Labelled photos from "fruit_data", an image-classification folder in sameeksha-sunilkumar/grape-disease-and-pest-prediction. The possible labels are: canker, gray mold, powdery mildew.

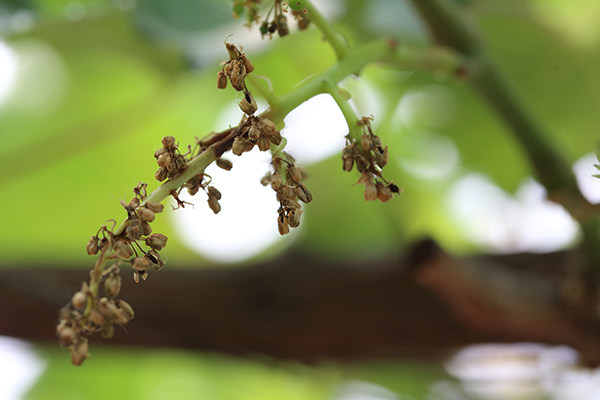
Label: gray mold

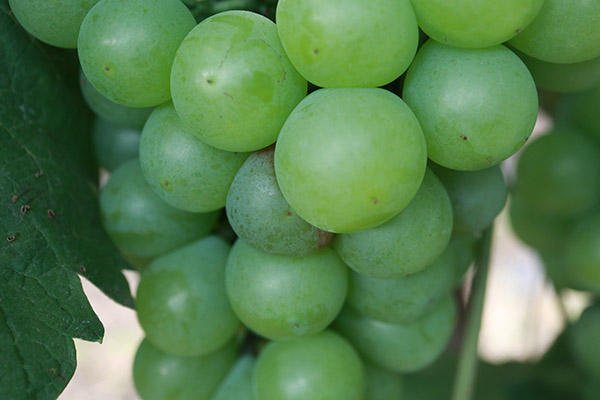
Label: canker

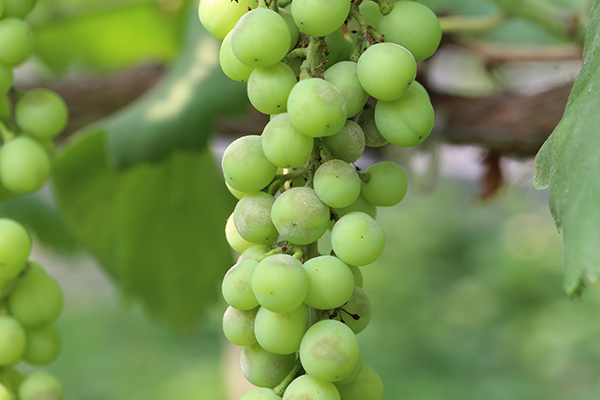
Label: powdery mildew

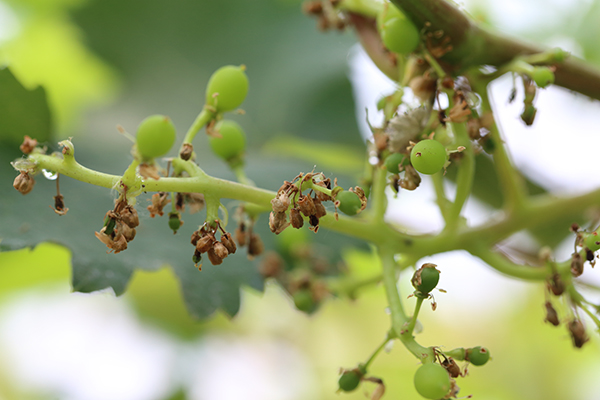
Label: gray mold

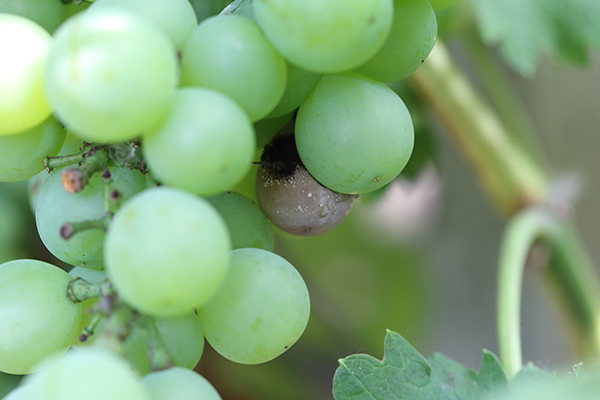
Label: canker

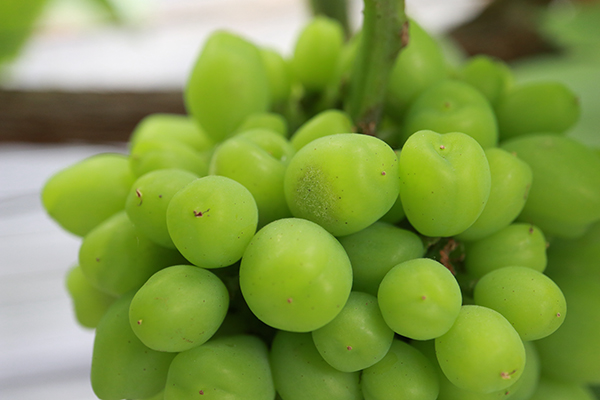
Label: powdery mildew
